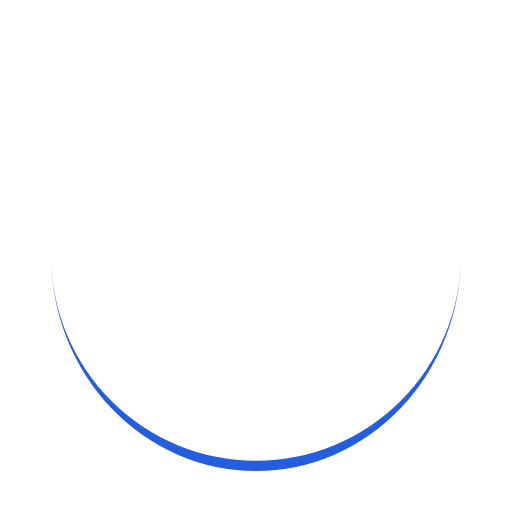
t = 0.00 s
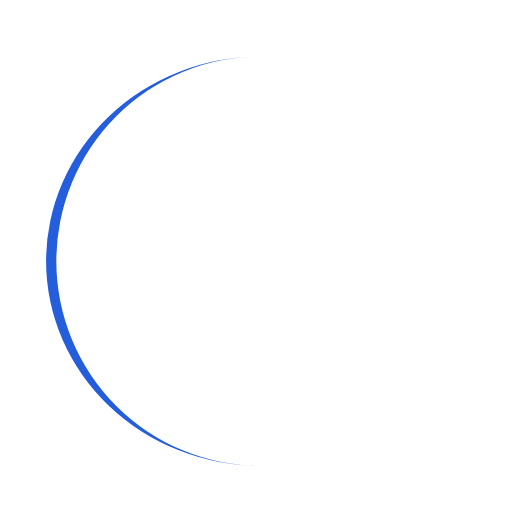
t = 0.25 s
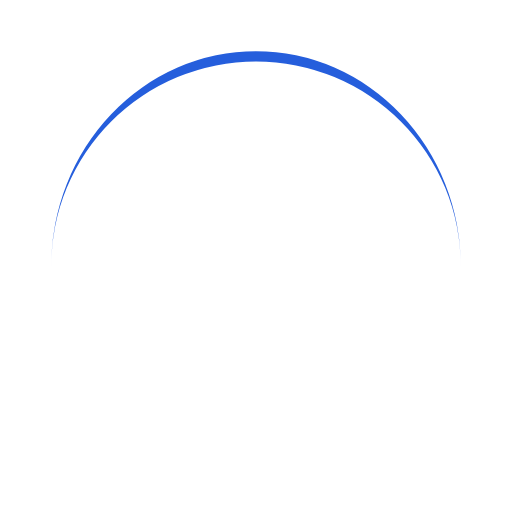
t = 0.50 s
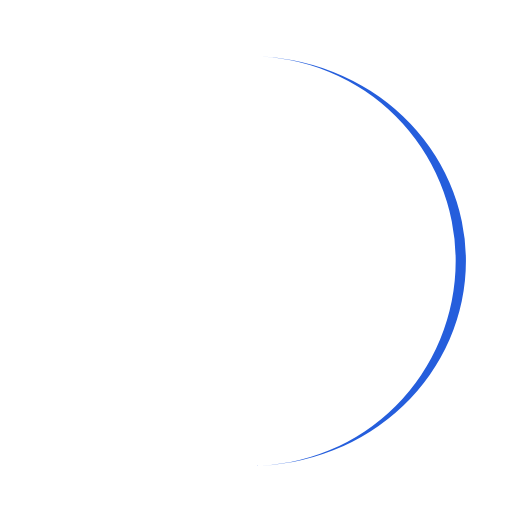
t = 0.75 s

The animated SVG that drew these frames (rendered in a browser with its animation timeline set to each time). Animation: 1 SMIL element (animateTransform=1); one cycle of 1.00 s, repeats indefinitely.

<?xml version="1.0" encoding="utf-8"?>
<svg xmlns="http://www.w3.org/2000/svg" xmlns:xlink="http://www.w3.org/1999/xlink" style="margin: auto; background: rgb(255, 255, 255); display: block; shape-rendering: auto;" width="200px" height="200px" viewBox="0 0 100 100" preserveAspectRatio="xMidYMid">
<path d="M10 50A40 40 0 0 0 90 50A40 42 0 0 1 10 50" fill="#255edc" stroke="none">
  <animateTransform attributeName="transform" type="rotate" dur="1s" repeatCount="indefinite" keyTimes="0;1" values="0 50 51;360 50 51"></animateTransform>
</path>
<!-- [ldio] generated by https://loading.io/ --></svg>